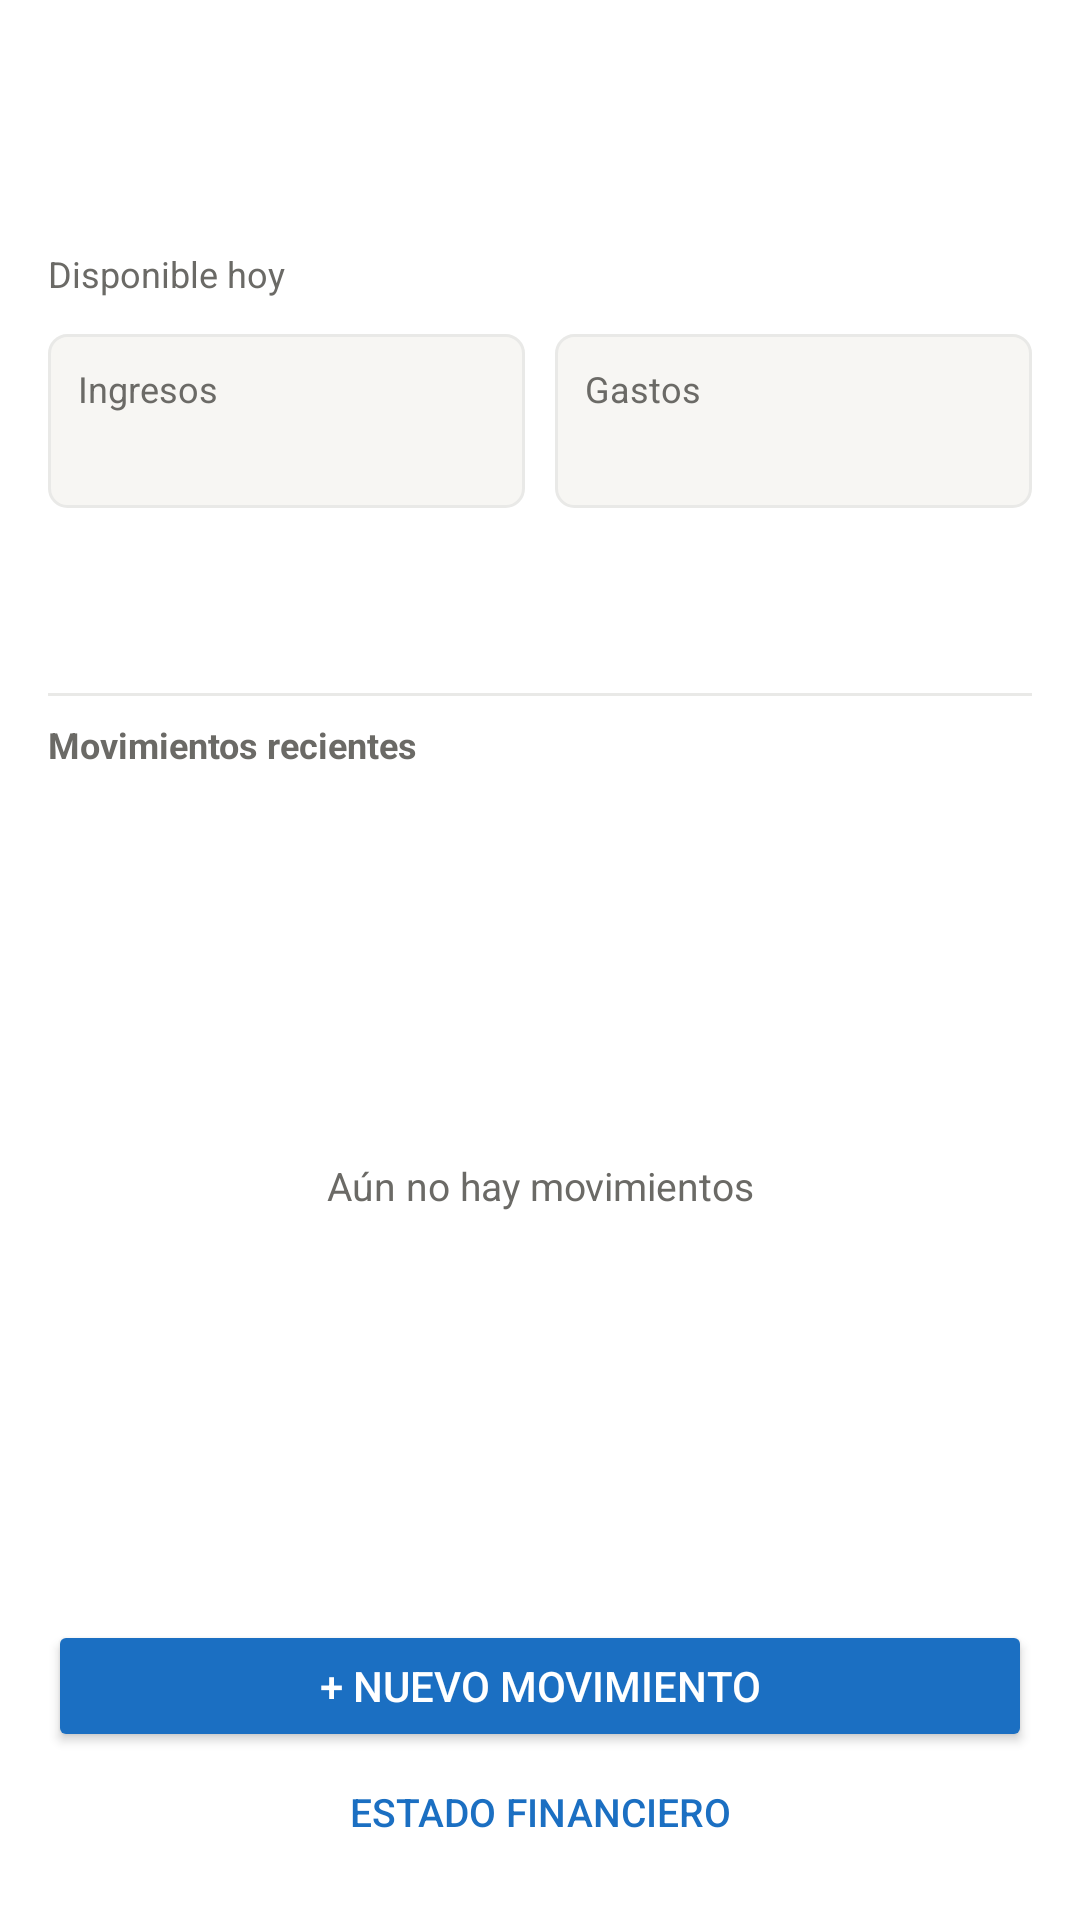

This screen was rendered from an Android layout file. Write that file and the resources it references.
<!-- AndroidManifest.xml: application theme Theme.ControlGastoIngreso -->
<!-- res/layout/activity_main.xml -->
<?xml version="1.0" encoding="utf-8"?>
<LinearLayout xmlns:android="http://schemas.android.com/apk/res/android"
    android:id="@+id/main"
    android:layout_width="match_parent"
    android:layout_height="match_parent"
    android:background="#FFFFFF"
    android:fitsSystemWindows="true"
    android:orientation="vertical"
    android:padding="16dp">

    <TextView
        android:id="@+id/tvSaludo"
        android:layout_width="match_parent"
        android:layout_height="wrap_content"
        android:textColor="#6B6A66"
        android:textSize="13sp" />

    <TextView
        android:id="@+id/tvBalance"
        android:layout_width="match_parent"
        android:layout_height="wrap_content"
        android:layout_marginTop="4dp"
        android:textColor="#37352F"
        android:textSize="34sp"
        android:textStyle="bold" />

    <TextView
        android:layout_width="match_parent"
        android:layout_height="wrap_content"
        android:text="Disponible hoy"
        android:textColor="#6B6A66"
        android:textSize="12sp" />

    <LinearLayout
        android:layout_width="match_parent"
        android:layout_height="wrap_content"
        android:layout_marginTop="12dp"
        android:orientation="horizontal">

        <LinearLayout
            android:layout_width="0dp"
            android:layout_height="wrap_content"
            android:layout_weight="1"
            android:background="@drawable/caja"
            android:orientation="vertical"
            android:padding="10dp">

            <TextView
                android:layout_width="wrap_content"
                android:layout_height="wrap_content"
                android:text="Ingresos"
                android:textColor="#6B6A66"
                android:textSize="12sp" />

            <TextView
                android:id="@+id/tvIngresos"
                android:layout_width="wrap_content"
                android:layout_height="wrap_content"
                android:textColor="#0F7B6C"
                android:textSize="16sp"
                android:textStyle="bold" />
        </LinearLayout>

        <LinearLayout
            android:layout_width="0dp"
            android:layout_height="wrap_content"
            android:layout_marginStart="10dp"
            android:layout_weight="1"
            android:background="@drawable/caja"
            android:orientation="vertical"
            android:padding="10dp">

            <TextView
                android:layout_width="wrap_content"
                android:layout_height="wrap_content"
                android:text="Gastos"
                android:textColor="#6B6A66"
                android:textSize="12sp" />

            <TextView
                android:id="@+id/tvGastos"
                android:layout_width="wrap_content"
                android:layout_height="wrap_content"
                android:textColor="#C4332F"
                android:textSize="16sp"
                android:textStyle="bold" />
        </LinearLayout>
    </LinearLayout>

    <TextView
        android:id="@+id/tvLimite"
        android:layout_width="match_parent"
        android:layout_height="wrap_content"
        android:gravity="center_vertical"
        android:minHeight="40dp"
        android:textColor="#1B6FC2"
        android:textSize="13sp" />

    <TextView
        android:id="@+id/tvAviso"
        android:layout_width="match_parent"
        android:layout_height="wrap_content"
        android:textColor="#C4332F"
        android:textSize="13sp" />

    <View
        android:layout_width="match_parent"
        android:layout_height="1dp"
        android:layout_marginTop="4dp"
        android:background="#E9E9E7" />

    <TextView
        android:layout_width="match_parent"
        android:layout_height="wrap_content"
        android:layout_marginTop="8dp"
        android:text="Movimientos recientes"
        android:textColor="#6B6A66"
        android:textSize="12sp"
        android:textStyle="bold" />

    <FrameLayout
        android:layout_width="match_parent"
        android:layout_height="0dp"
        android:layout_weight="1">

        <androidx.recyclerview.widget.RecyclerView
            android:id="@+id/rvMovimientos"
            android:layout_width="match_parent"
            android:layout_height="match_parent" />

        <TextView
            android:id="@+id/tvVacio"
            android:layout_width="match_parent"
            android:layout_height="match_parent"
            android:gravity="center"
            android:text="Aún no hay movimientos"
            android:textColor="#6B6A66"
            android:textSize="13sp" />
    </FrameLayout>

    <Button
        android:id="@+id/btnNuevo"
        android:layout_width="match_parent"
        android:layout_height="44dp"
        android:layout_marginTop="6dp"
        android:backgroundTint="#1B6FC2"
        android:text="+ Nuevo movimiento"
        android:textColor="#FFFFFF"
        android:textSize="14sp" />

    <Button
        android:id="@+id/btnEstado"
        style="?android:attr/borderlessButtonStyle"
        android:layout_width="match_parent"
        android:layout_height="40dp"
        android:text="Estado financiero"
        android:textColor="#1B6FC2"
        android:textSize="13sp" />
</LinearLayout>
<!-- resources referenced by this layout -->
<resources>
  <!-- drawable caja (drawable) -->
  <?xml version="1.0" encoding="utf-8"?>
  <shape xmlns:android="http://schemas.android.com/apk/res/android"
      android:shape="rectangle">
      <solid android:color="#F7F6F3" />
      <stroke android:width="1dp" android:color="#E9E9E7" />
      <corners android:radius="6dp" />
  </shape>
  <style name="Theme.ControlGastoIngreso" parent="Base.Theme.ControlGastoIngreso" />
  <style name="Base.Theme.ControlGastoIngreso" parent="Theme.Material3.DayNight.NoActionBar">
          
          
      </style>
</resources>
